The GitHub repository GabrielFMH/DatasetEnfermedadesOregano contains a labelled image folder "DatasetEnfermedadesOregano" with 7 categories: alternaria, mosaic, OIDIO, mosca blanca, healthy oregano, roya, trips. Examples follow, each with its label.

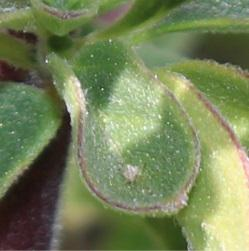
Label: alternaria

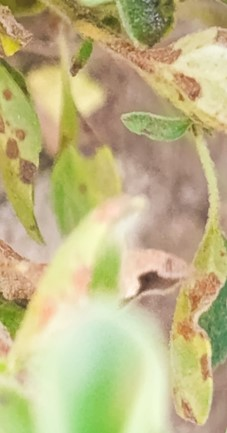
Label: alternaria

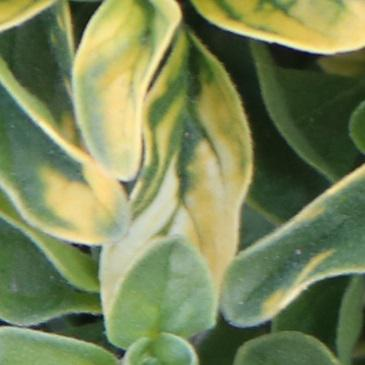
Label: mosaic

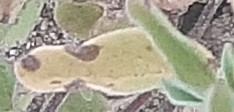
Label: roya

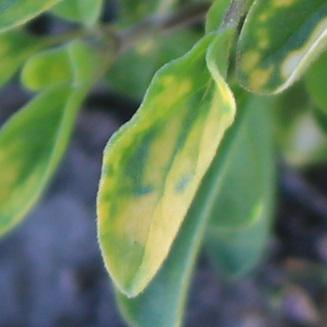
Label: mosaic

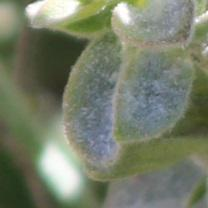
Label: OIDIO
